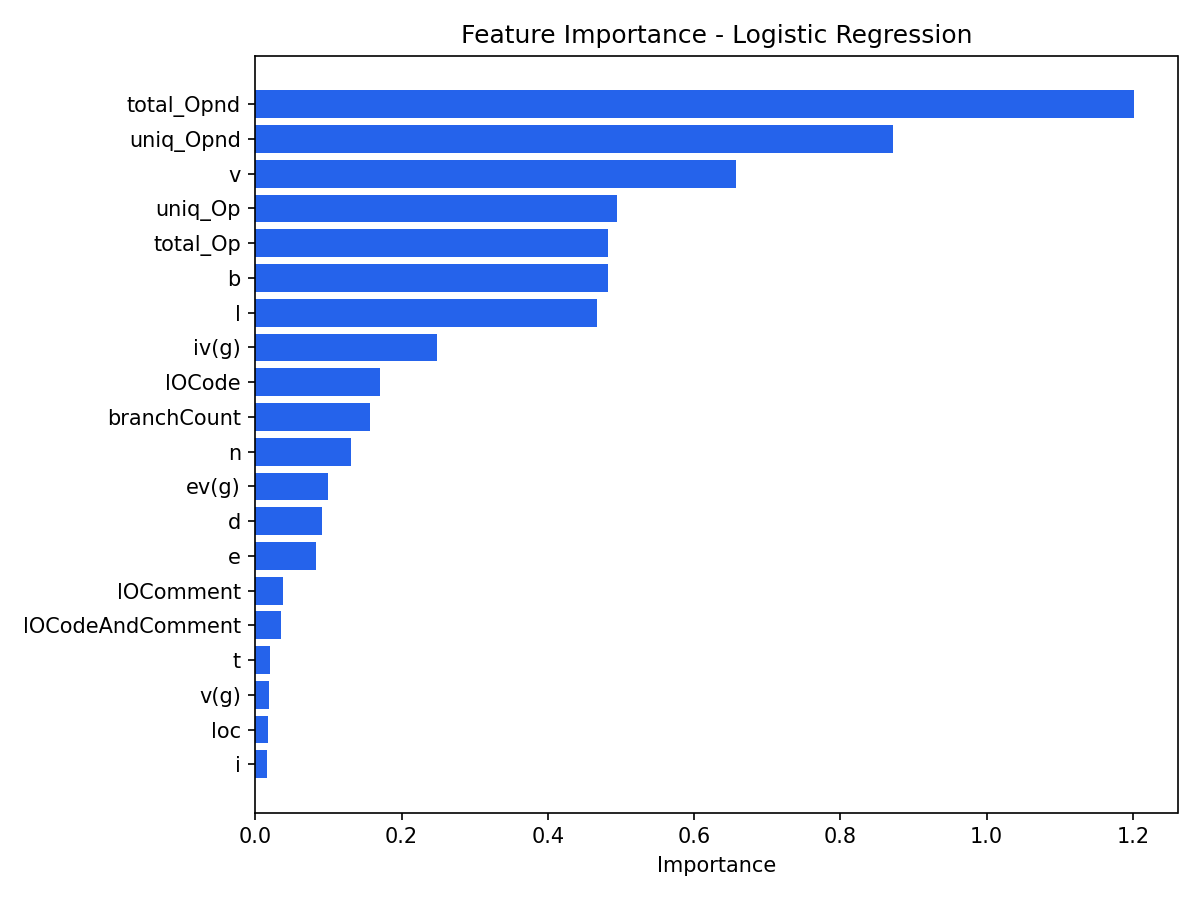

Source data for this figure (header and first rows):
feature, importance, source
total_Opnd, 1.201, linear_coefficients
uniq_Opnd, 0.8719, linear_coefficients
v, 0.657, linear_coefficients
uniq_Op, 0.4943, linear_coefficients
total_Op, 0.4823, linear_coefficients
b, 0.4818, linear_coefficients
l, 0.4678, linear_coefficients
iv(g), 0.2487, linear_coefficients
lOCode, 0.1701, linear_coefficients
branchCount, 0.1561, linear_coefficients
n, 0.1305, linear_coefficients
ev(g), 0.0999, linear_coefficients
d, 0.09114, linear_coefficients
e, 0.08282, linear_coefficients
lOComment, 0.0376, linear_coefficients
lOCodeAndComment, 0.03443, linear_coefficients
t, 0.02037, linear_coefficients
v(g), 0.01828, linear_coefficients
loc, 0.01788, linear_coefficients
i, 0.01622, linear_coefficients
lOBlank, 0.01006, linear_coefficients
